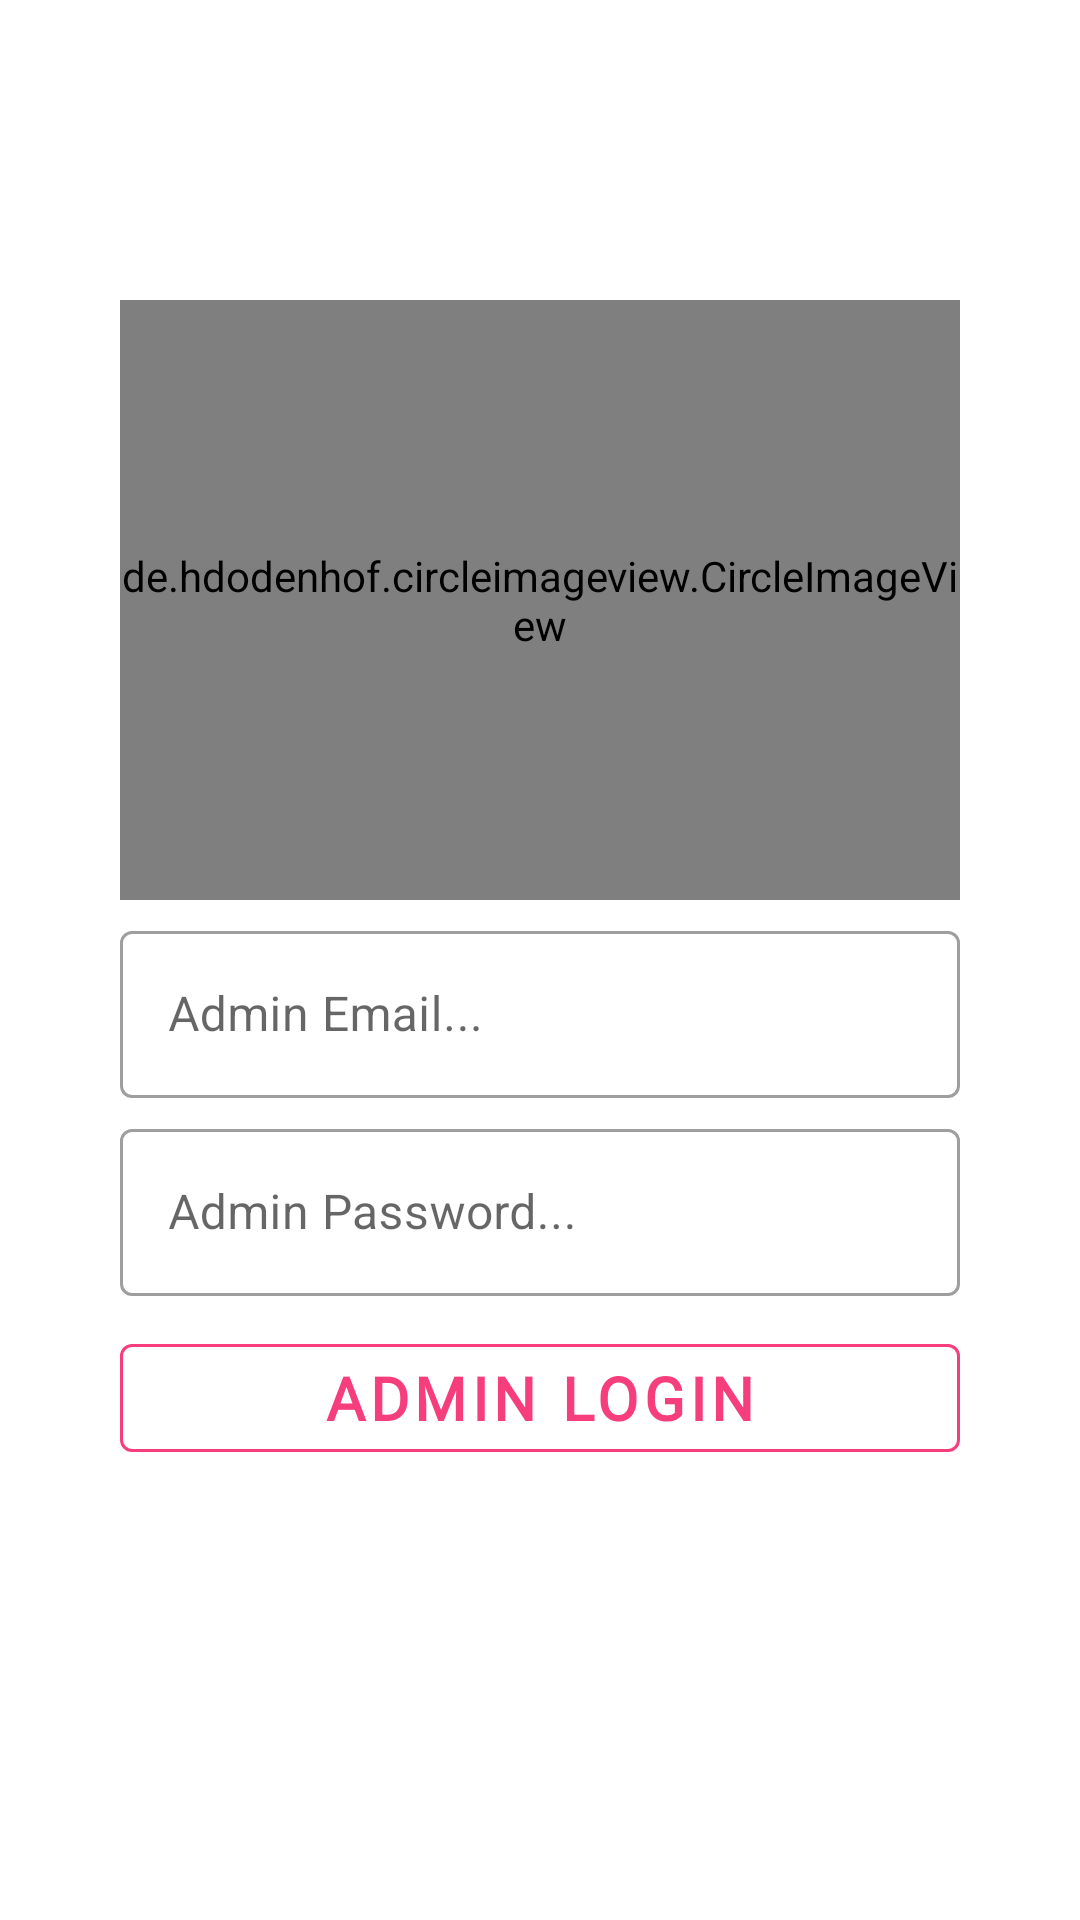

Layout XML and referenced resources for this Android screen:
<!-- AndroidManifest.xml: application theme Theme.BookDonation -->
<!-- res/layout/activity_admin.xml -->
<?xml version="1.0" encoding="utf-8"?>
<androidx.core.widget.NestedScrollView xmlns:android="http://schemas.android.com/apk/res/android"
    xmlns:app="http://schemas.android.com/apk/res-auto"
    xmlns:tools="http://schemas.android.com/tools"
    android:layout_width="match_parent"
    android:layout_height="match_parent"
    android:orientation="vertical"
    android:padding="20dp"
    android:background="@color/white"
    android:layout_gravity="center"
    tools:context=".Admin.AdminEmailActivity">

    <LinearLayout
        android:layout_width="match_parent"
        android:layout_height="wrap_content"
        android:orientation="vertical"
        android:layout_gravity="center"
        android:padding="20dp">
        <de.hdodenhof.circleimageview.CircleImageView
            android:layout_width="wrap_content"
            android:layout_height="200dp"
            android:layout_marginTop="50dp"
            android:src="@drawable/book_donate_logo"
            android:layout_gravity="center"/>
        <com.google.android.material.textfield.TextInputLayout
            style="@style/Widget.MaterialComponents.TextInputLayout.OutlinedBox"
            android:layout_marginTop="5dp"
            android:layout_width="match_parent"
            android:layout_height="wrap_content">

            <com.google.android.material.textfield.TextInputEditText
                android:layout_width="match_parent"
                android:layout_height="wrap_content"
                android:hint="Admin Email..."
                android:inputType="textEmailAddress"
                android:id="@+id/AdminEmail"/>

        </com.google.android.material.textfield.TextInputLayout>
        <com.google.android.material.textfield.TextInputLayout
            style="@style/Widget.MaterialComponents.TextInputLayout.OutlinedBox"
            android:layout_width="match_parent"
            android:layout_marginTop="5dp"
            android:layout_height="match_parent">

            <com.google.android.material.textfield.TextInputEditText
                android:layout_width="match_parent"
                android:layout_height="wrap_content"
                android:hint="Admin Password..."
                android:inputType="textPassword"
                android:id="@+id/AdminPassword"/>

            <com.google.android.material.button.MaterialButton
                android:id="@+id/AdminLoginBtn"
                app:strokeColor="@color/red"
                android:layout_width="match_parent"
                android:layout_height="wrap_content"
                style="@style/Widget.MaterialComponents.Button.OutlinedButton"
                android:text="Admin Login"
                android:layout_marginTop="10dp"
                android:textColor="@color/red"
                android:textStyle="bold"
                android:textAllCaps="true"
                android:fontFamily="@font/montserrat"
                android:layout_marginBottom="100dp"
                android:textSize="20sp"/>

        </com.google.android.material.textfield.TextInputLayout>

    </LinearLayout>

</androidx.core.widget.NestedScrollView>
<!-- resources referenced by this layout -->
<resources>
  <color name="red">#F73E7C</color>
  <color name="white">#FFFFFFFF</color>
  <!-- drawable book_donate_logo: jpeg bitmap (drawable-v24, 39949 bytes) -->
  <style name="Theme.BookDonation" parent="Theme.MaterialComponents.DayNight.NoActionBar">
          
          <item name="colorPrimary">@color/blue</item>
          <item name="colorPrimaryVariant">@color/blue</item>
          <item name="colorOnPrimary">@color/blue</item>
          
          <item name="colorSecondary">@color/teal_200</item>
          <item name="colorSecondaryVariant">@color/teal_700</item>
          <item name="colorOnSecondary">@color/white</item>
          
          <item name="android:statusBarColor" tools:targetApi="l">?attr/colorPrimaryVariant</item>
          
      </style>
  <color name="blue">#0277bd</color>
  <color name="teal_200">#FF03DAC5</color>
  <color name="teal_700">#FF018786</color>
</resources>
